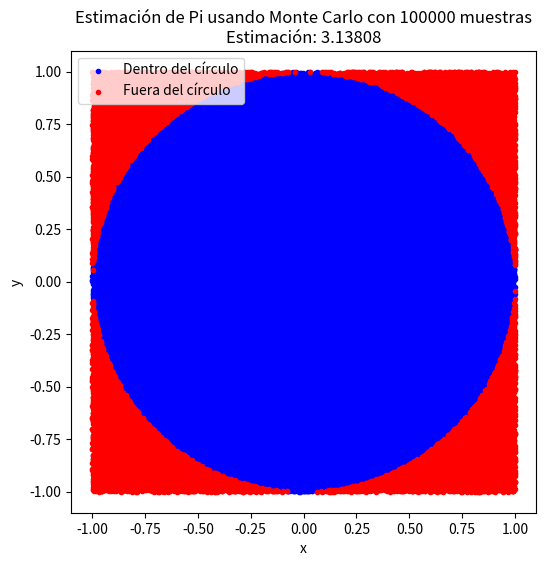

The matplotlib source for this figure:
import numpy as np
import matplotlib.pyplot as plt

def estimate_pi_numpy(num_samples):
    # Generar puntos aleatorios en el cuadrado [-1, 1] x [-1, 1]
    x = np.random.uniform(-1, 1, num_samples)
    y = np.random.uniform(-1, 1, num_samples)

    # Calcular la distancia desde el origen
    distance = x**2 + y**2

    # Contar cuántos puntos caen dentro del círculo de radio 1
    inside_circle = np.sum(distance <= 1)

    # Estimar pi
    pi_estimate = (inside_circle / num_samples) * 4

    return pi_estimate, x, y, distance <= 1

# Número de muestras para la simulación
num_samples = 100000

# Estimar el valor de pi
pi_estimate, x, y, inside_circle = estimate_pi_numpy(num_samples)

# Mostrar el resultado
print(f"Estimación de pi: {pi_estimate}")

# Visualización de la simulación
plt.figure(figsize=(6,6))
plt.scatter(x[inside_circle], y[inside_circle], color="blue", marker=".", label="Dentro del círculo")
plt.scatter(x[~inside_circle], y[~inside_circle], color="red", marker=".", label="Fuera del círculo")
plt.xlabel("x")
plt.ylabel("y")
plt.title(f"Estimación de Pi usando Monte Carlo con {num_samples} muestras\nEstimación: {pi_estimate}")
plt.legend()
plt.show()
